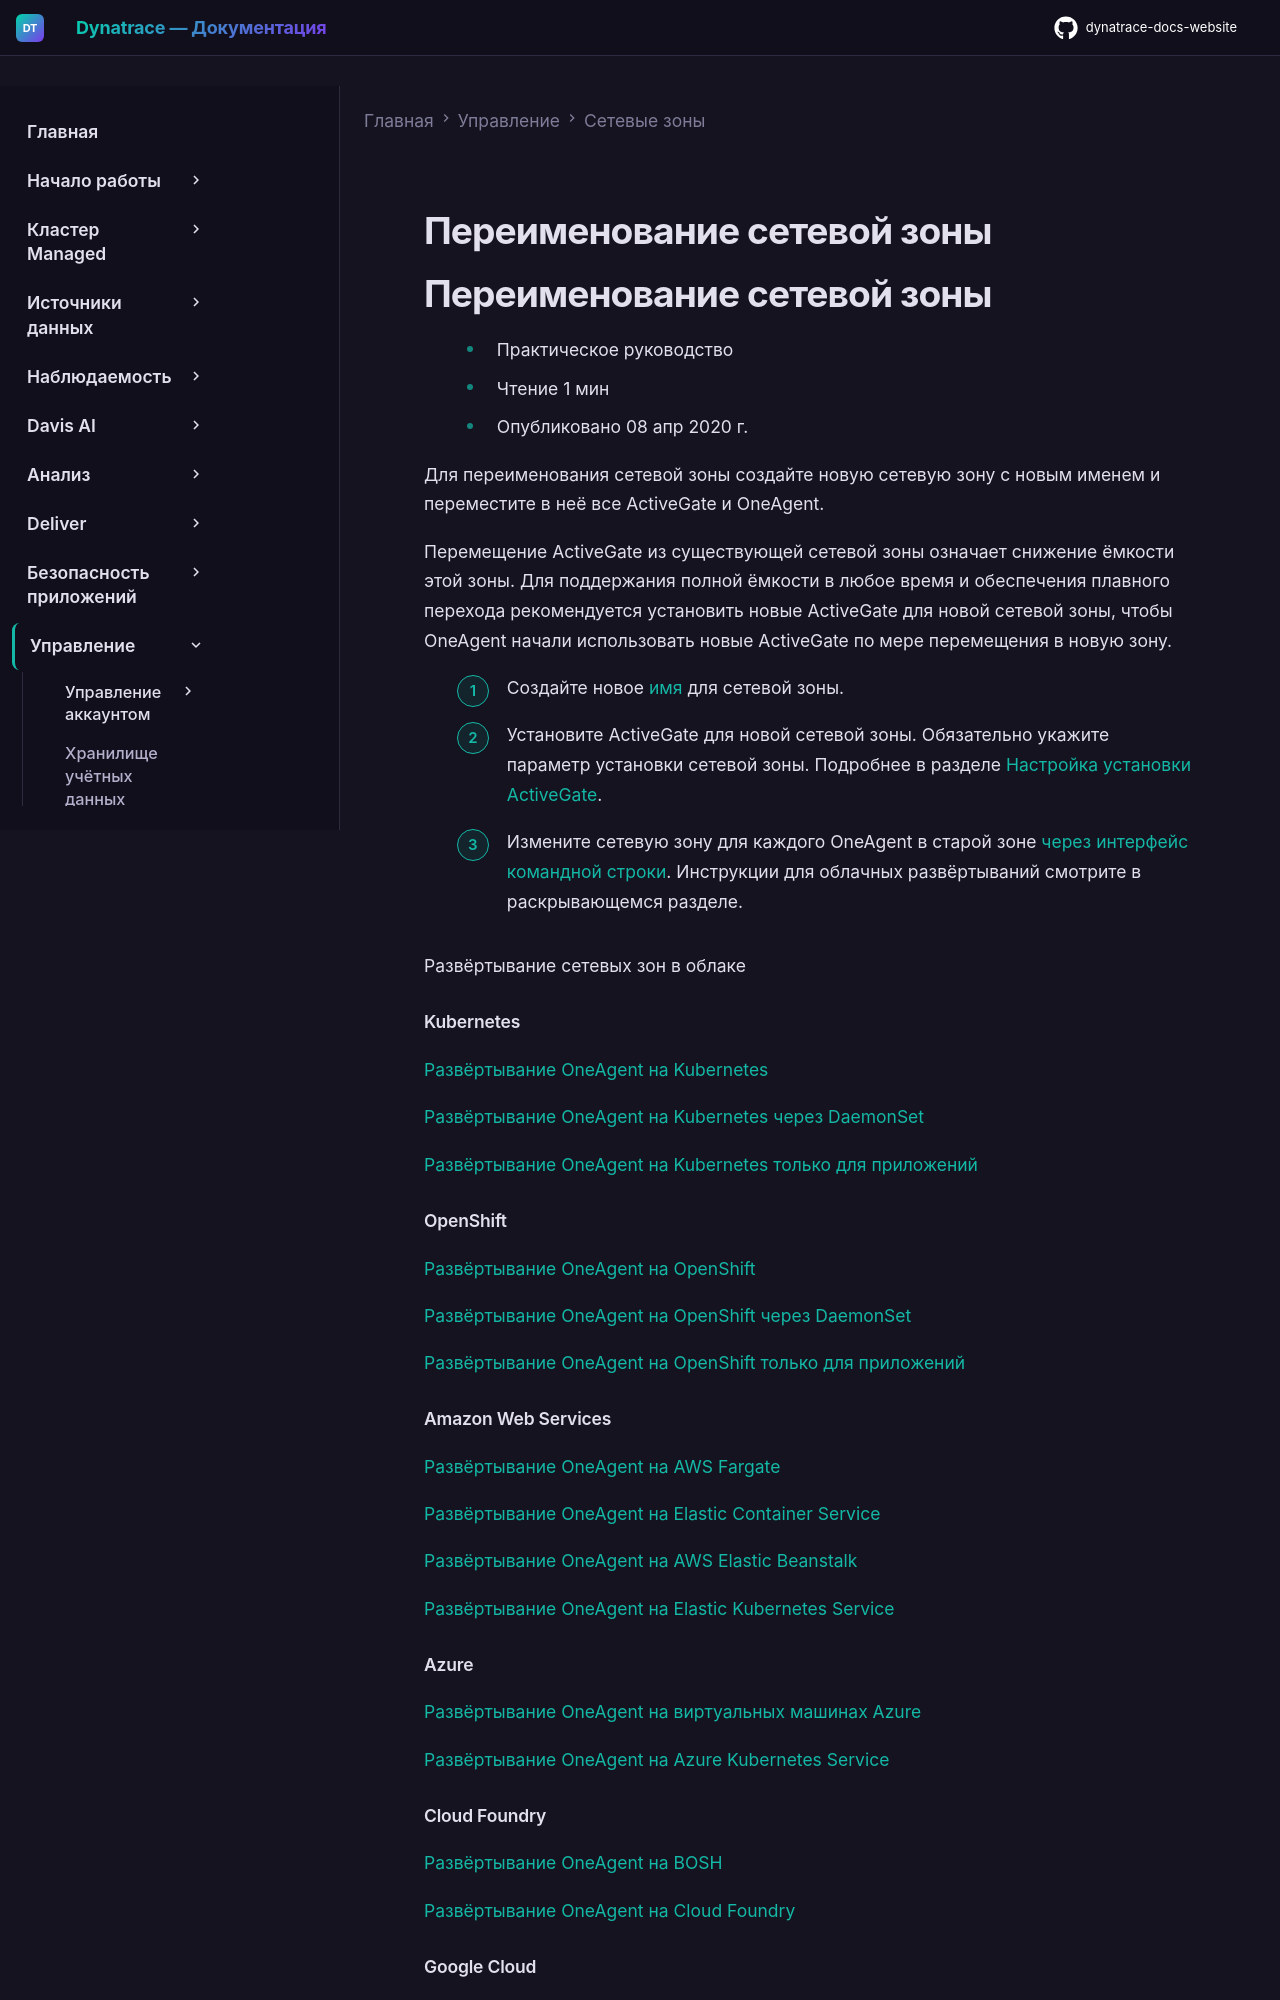

repository: Yerkebulan-Ardabayev/dynatrace-docs-website · page: managed-ru/manage/network-zones/rename-network-zone/index.html · generator: mkdocs

---
title: Переименование сетевой зоны
source: https://docs.dynatrace.com/managed/manage/network-zones/rename-network-zone
scraped: 2026-05-12T11:10:42.650724
---

# Переименование сетевой зоны

# Переименование сетевой зоны

* Практическое руководство
* Чтение 1 мин
* Опубликовано 08 апр 2020 г.

Для переименования сетевой зоны создайте новую сетевую зону с новым именем и переместите в неё все ActiveGate и OneAgent.

Перемещение ActiveGate из существующей сетевой зоны означает снижение ёмкости этой зоны. Для поддержания полной ёмкости в любое время и обеспечения плавного перехода рекомендуется установить новые ActiveGate для новой сетевой зоны, чтобы OneAgent начали использовать новые ActiveGate по мере перемещения в новую зону.

1. Создайте новое [имя](/managed/manage/network-zones/network-zones-basic-info#naming "Узнайте, как начать работу с сетевыми зонами.") для сетевой зоны.
2. Установите ActiveGate для новой сетевой зоны.
   Обязательно укажите параметр установки сетевой зоны. Подробнее в разделе [Настройка установки ActiveGate](/managed/ingest-from/dynatrace-activegate/installation "Узнайте, как настроить ActiveGate").
3. Измените сетевую зону для каждого OneAgent в старой зоне [через интерфейс командной строки](/managed/ingest-from/dynatrace-oneagent/oneagent-configuration-via-command-line-interface#nz "Узнайте, как выполнять некоторые задачи настройки OneAgent без необходимости его переустановки."). Инструкции для облачных развёртываний смотрите в раскрывающемся разделе.

Развёртывание сетевых зон в облаке

#### Kubernetes

[Развёртывание OneAgent на Kubernetes](/managed/ingest-from/setup-on-container-platforms/kubernetes/legacy/deploy-oneagent-operator-k8s-legacy "Установка и удаление OneAgent на Kubernetes с помощью kubectl или Helm.")

[Развёртывание OneAgent на Kubernetes через DaemonSet](/managed/ingest-from/setup-on-k8s/deployment/other/oneagent-daemonset "Развёртывание, обновление и удаление OneAgent DaemonSet на Kubernetes.")

[Развёртывание OneAgent на Kubernetes только для приложений](/managed/ingest-from/setup-on-k8s/deployment/app-obs-managed "Развёртывание Dynatrace Operator в режиме мониторинга приложений на Kubernetes")

#### OpenShift

[Развёртывание OneAgent на OpenShift](/managed/ingest-from/setup-on-container-platforms/kubernetes/legacy/deploy-oneagent-operator-openshift-legacy "Установка OneAgent на OpenShift с помощью kubectl или Helm.")

[Развёртывание OneAgent на OpenShift через DaemonSet](/managed/ingest-from/setup-on-k8s/deployment/other/oneagent-daemonset "Развёртывание, обновление и удаление OneAgent DaemonSet на Kubernetes.")

[Развёртывание OneAgent на OpenShift только для приложений](/managed/ingest-from/setup-on-k8s/deployment/app-obs-managed "Развёртывание Dynatrace Operator в режиме мониторинга приложений на Kubernetes")

#### Amazon Web Services

[Развёртывание OneAgent на AWS Fargate](/managed/ingest-from/amazon-web-services/integrate-into-aws/aws-fargate "Установка OneAgent на AWS Fargate.")

[Развёртывание OneAgent на Elastic Container Service](/managed/ingest-from/amazon-web-services/integrate-into-aws/aws-ecs/deploy-oneagent-on-ecs "Мониторинг кластеров ECS как службы daemon с типом запуска EC2.")

[Развёртывание OneAgent на AWS Elastic Beanstalk](/managed/ingest-from/amazon-web-services/integrate-into-aws/aws-beanstalk "Установка OneAgent на AWS Elastic Beanstalk.")

[Развёртывание OneAgent на Elastic Kubernetes Service](/managed/ingest-from/setup-on-container-platforms/kubernetes/legacy/deploy-oneagent-operator-k8s-legacy "Установка и удаление OneAgent на Kubernetes с помощью kubectl или Helm.")

#### Azure

[Развёртывание OneAgent на виртуальных машинах Azure](/managed/ingest-from/microsoft-azure-services/azure-integrations/azure-vm "Узнайте, как установить и настроить OneAgent для мониторинга виртуальных машин Azure с помощью расширения VM.")

[Развёртывание OneAgent на Azure Kubernetes Service](/managed/ingest-from/setup-on-container-platforms/kubernetes/legacy/deploy-oneagent-operator-k8s-legacy "Установка и удаление OneAgent на Kubernetes с помощью kubectl или Helm.")
